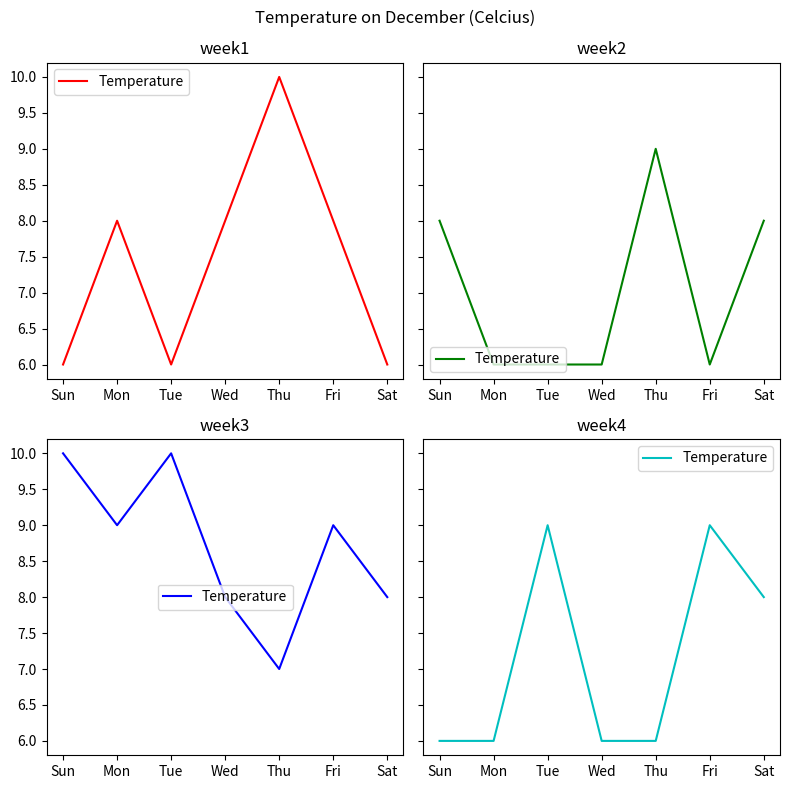

Recreate this plot in Python.
import pandas as pd
import matplotlib.pyplot as plt

my_df = { "day" : ["Sun","Mon","Tue","Wed","Thu","Fri","Sat"],
          "temp_week1" : [6,8,6,8,10,8,6],
          "temp_week2" : [8,6,6,6,9,6,8],
          "temp_week3" : [10,9,10,8,7,9,8],
          "temp_week4" : [6,6,9,6,6,9,8]
        }
df = pd.DataFrame(my_df)
x = df["day"]
y1 = df["temp_week1"]
y2 = df["temp_week2"]
y3 = df["temp_week3"]
y4 = df["temp_week4"]

fig, ax = plt.subplots(nrows=2, ncols=2,figsize=(8,8),sharey=True)
ax[0,0].plot(x,y1,color="r",label="Temperature")
ax[0,0].legend(loc=2)
ax[0,1].plot(x,y2,color="g",label="Temperature")
ax[0,1].legend(loc="lower left")
ax[1,0].plot(x,y3,color="b",label="Temperature")
ax[1,0].legend(loc=10)
ax[1,1].plot(x,y4,color="c",label="Temperature")
ax[1,1].legend(loc="best")

ax[0,0].set_title("week1")
ax[0,1].set_title("week2")
ax[1,0].set_title("week3")
ax[1,1].set_title("week4")
plt.suptitle("Temperature on December (Celcius)")

fig.tight_layout()
plt.show()